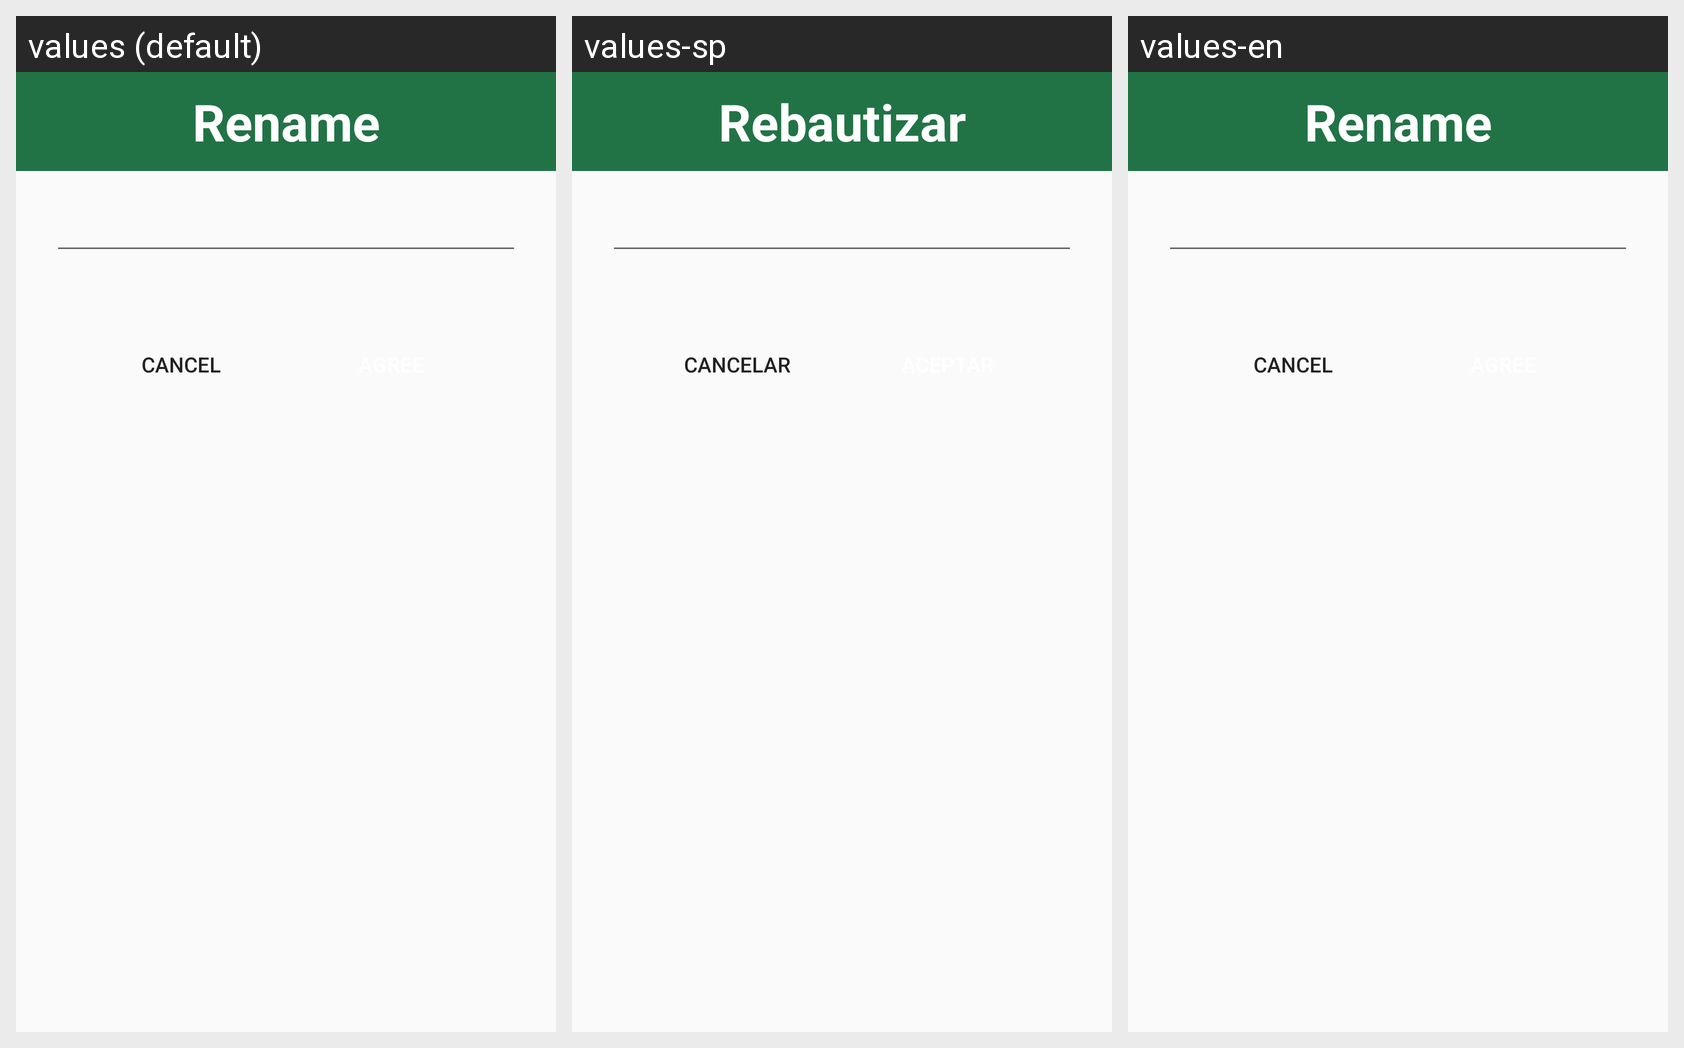

Locale-by-locale string values for the Android screen shown in this grid:
Android screen res/layout/dialog_rename.xml rendered under 3 locales, left to right: values (default), values-sp, values-en. Device: Nexus 5 (rendered at 1080×1920; each locale shown at half size, 540×960, under a caption strip naming it); theme Theme.Project_1.
Other locales in the repository, not shown: values-fr, values-hi, values-jp.
Strings drawn on this screen, with the default value and each locale's value (text and hints the layout hard-codes, and strings that could not be matched under every locale, appear in the picture but are not listed):

tv_rename
  values: Rename
  values-sp: Rebautizar
  values-en: Rename

btn_cacel
  values: Cancel
  values-sp: CANCELAR
  values-en: Cancel
